Photos from the image-classification dataset "picks" in the GitHub repository dhruv0505/note_comprehension. Its 4 classes are: mark, page, recognized formula, recognized text line.

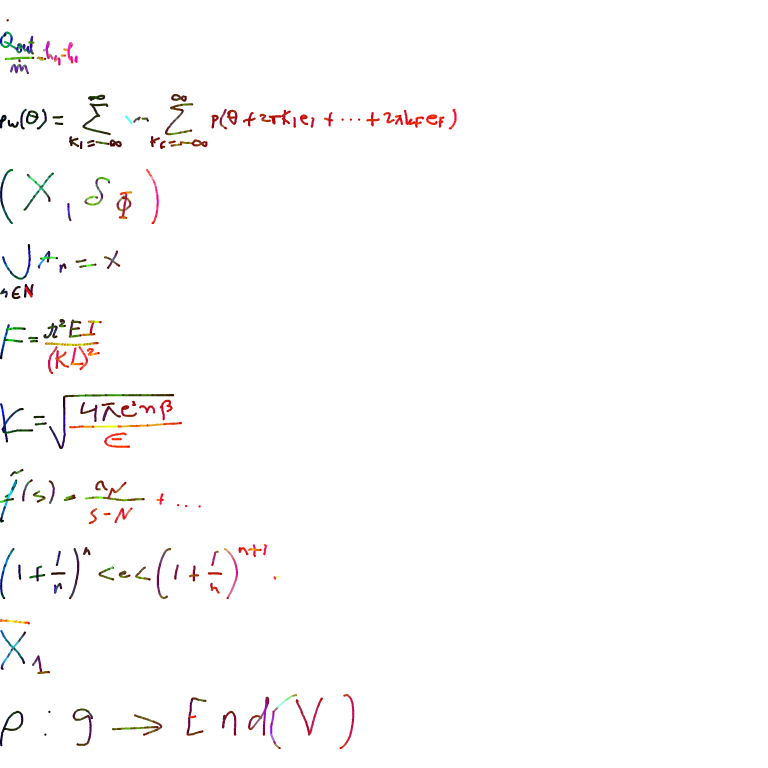
Label: recognized formula

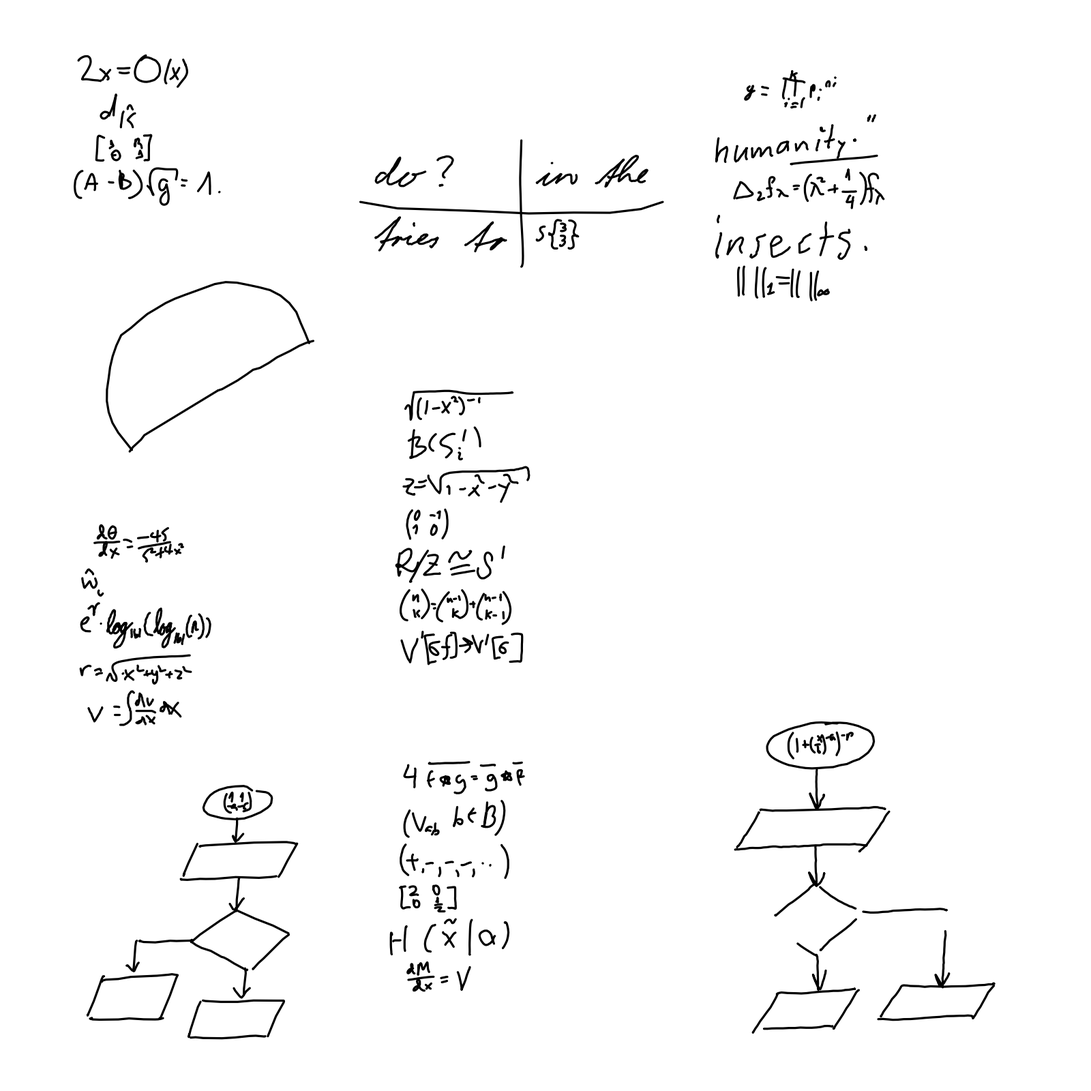
Label: page

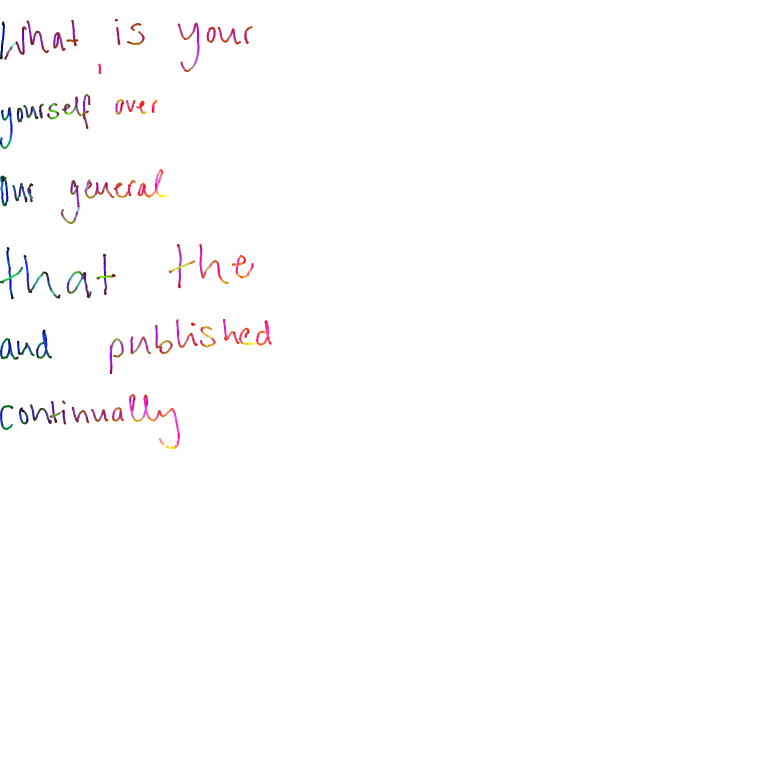
Label: recognized text line

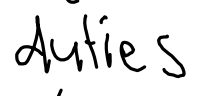
Label: mark

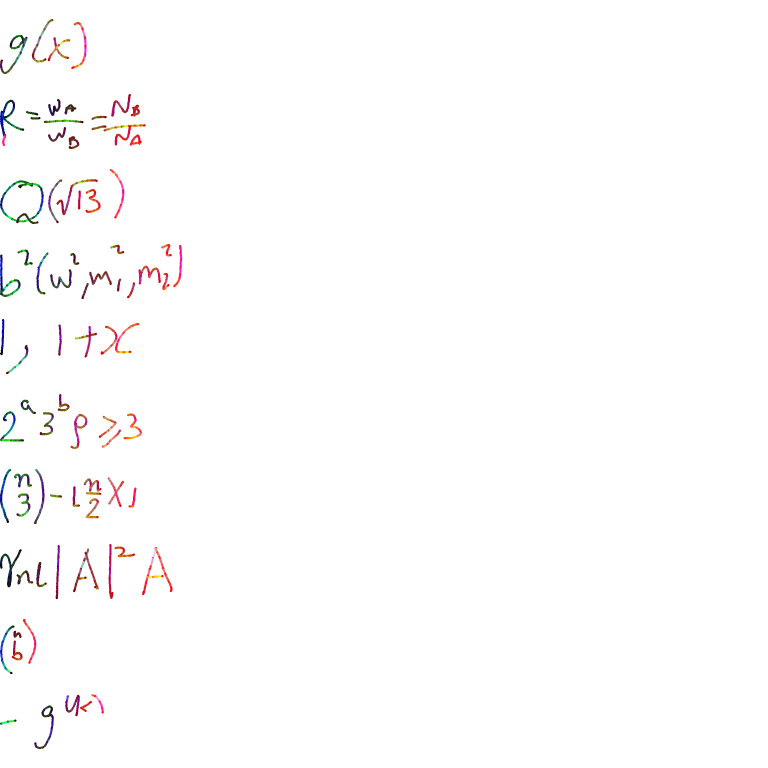
Label: recognized formula

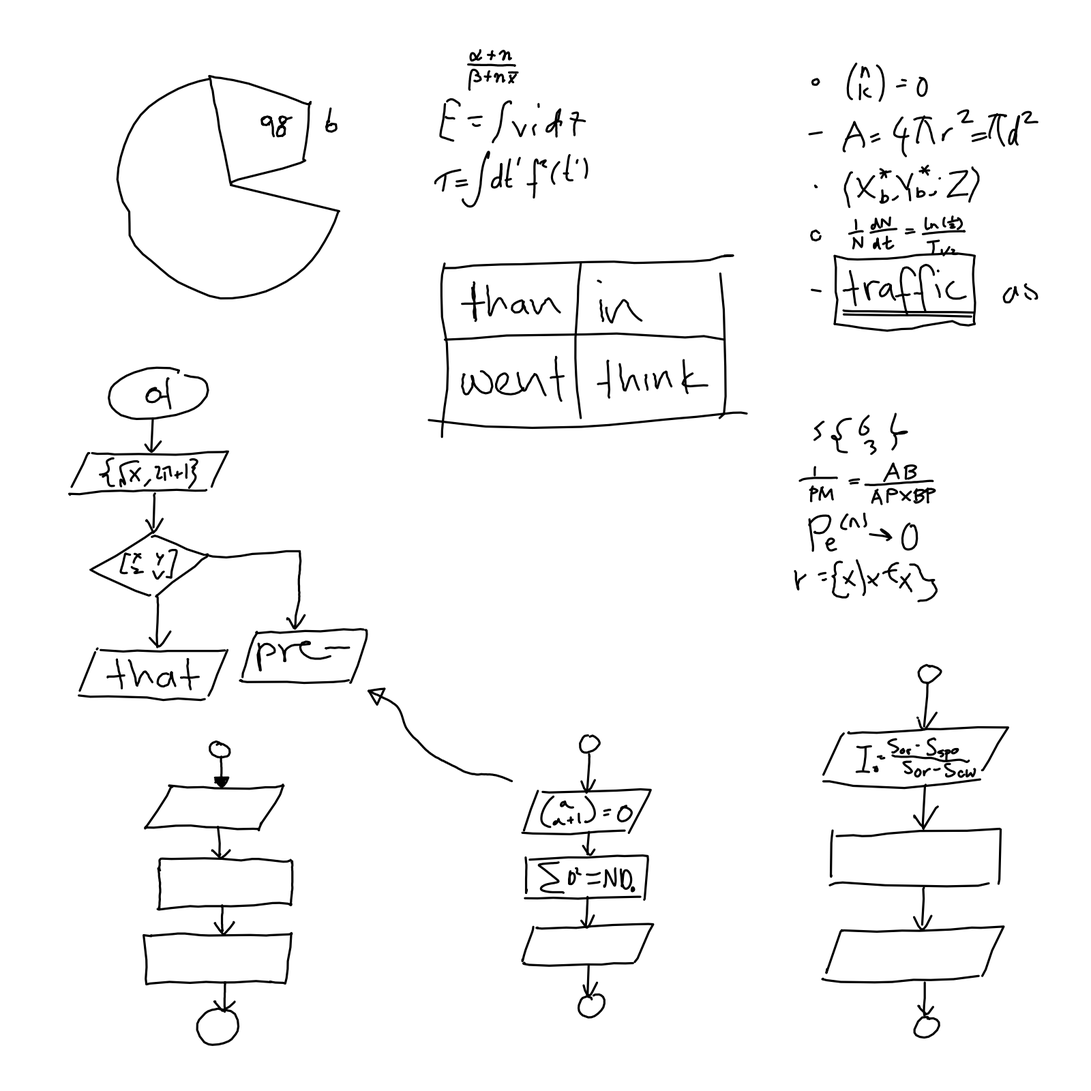
Label: page
